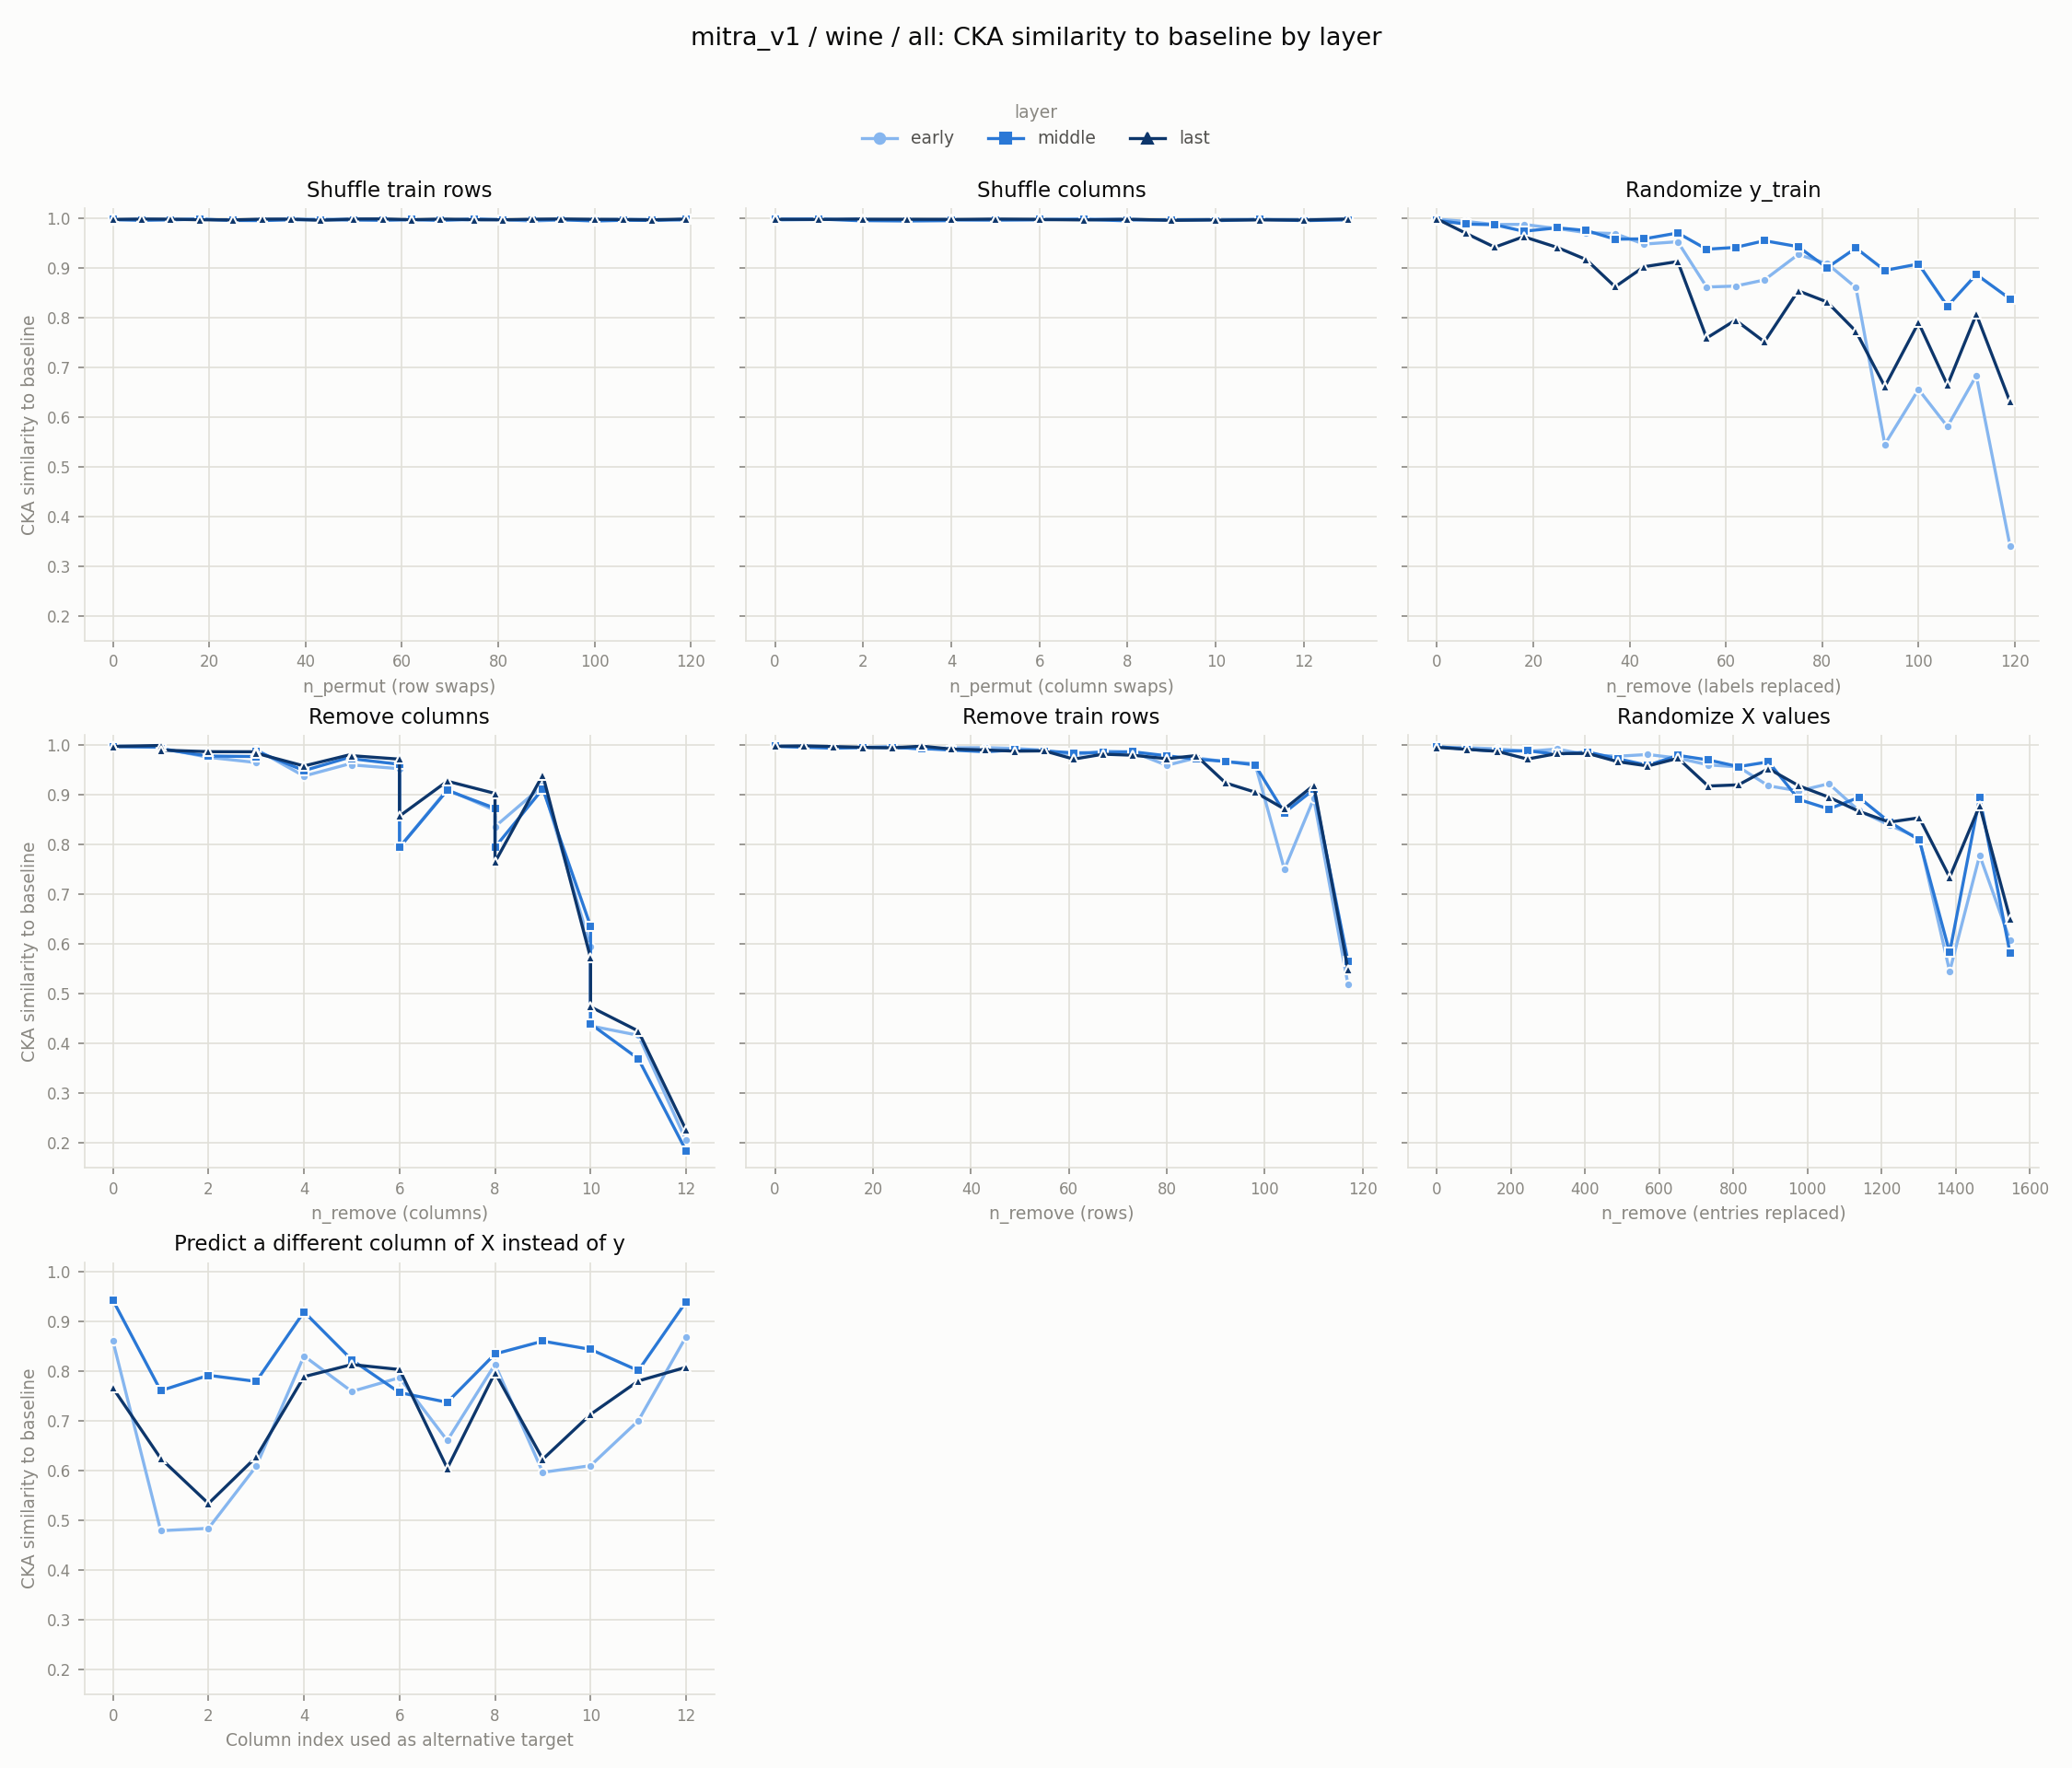

Data behind this chart, as committed beside it:
experiment, layer, level, value
row_shuffle, early, 0, 0.9972
row_shuffle, early, 6, 0.9977
row_shuffle, early, 12, 0.997
row_shuffle, early, 18, 0.9982
row_shuffle, early, 25, 0.9965
row_shuffle, early, 31, 0.997
row_shuffle, early, 37, 0.9986
row_shuffle, early, 43, 0.9982
row_shuffle, early, 50, 0.9986
row_shuffle, early, 56, 0.9971
row_shuffle, early, 62, 0.9972
row_shuffle, early, 68, 0.9969
row_shuffle, early, 75, 0.9969
row_shuffle, early, 81, 0.9975
row_shuffle, early, 87, 0.9945
row_shuffle, early, 93, 0.997
row_shuffle, early, 100, 0.9973
row_shuffle, early, 106, 0.9982
row_shuffle, early, 112, 0.998
row_shuffle, early, 119, 0.9962
col_shuffle, early, 0, 0.9974
col_shuffle, early, 0, 0.9966
col_shuffle, early, 1, 0.9977
col_shuffle, early, 2, 0.9985
col_shuffle, early, 2, 0.9978
col_shuffle, early, 3, 0.9966
col_shuffle, early, 4, 0.9977
col_shuffle, early, 4, 0.9964
col_shuffle, early, 5, 0.9964
col_shuffle, early, 6, 0.9976
col_shuffle, early, 6, 0.9972
col_shuffle, early, 7, 0.9987
col_shuffle, early, 8, 0.9981
col_shuffle, early, 8, 0.9981
col_shuffle, early, 9, 0.9963
col_shuffle, early, 10, 0.9969
col_shuffle, early, 10, 0.9977
col_shuffle, early, 11, 0.9979
col_shuffle, early, 12, 0.9976
col_shuffle, early, 13, 0.9979
random_labels, early, 0, 0.9984
random_labels, early, 6, 0.9938
random_labels, early, 12, 0.9877
random_labels, early, 18, 0.9879
random_labels, early, 25, 0.9794
random_labels, early, 31, 0.9713
random_labels, early, 37, 0.9693
random_labels, early, 43, 0.9482
random_labels, early, 50, 0.953
random_labels, early, 56, 0.8618
random_labels, early, 62, 0.8638
random_labels, early, 68, 0.8762
random_labels, early, 75, 0.9272
random_labels, early, 81, 0.9092
random_labels, early, 87, 0.8607
random_labels, early, 93, 0.5452
random_labels, early, 100, 0.6557
random_labels, early, 106, 0.5811
random_labels, early, 112, 0.6836
random_labels, early, 119, 0.3406
... 339 more rows
